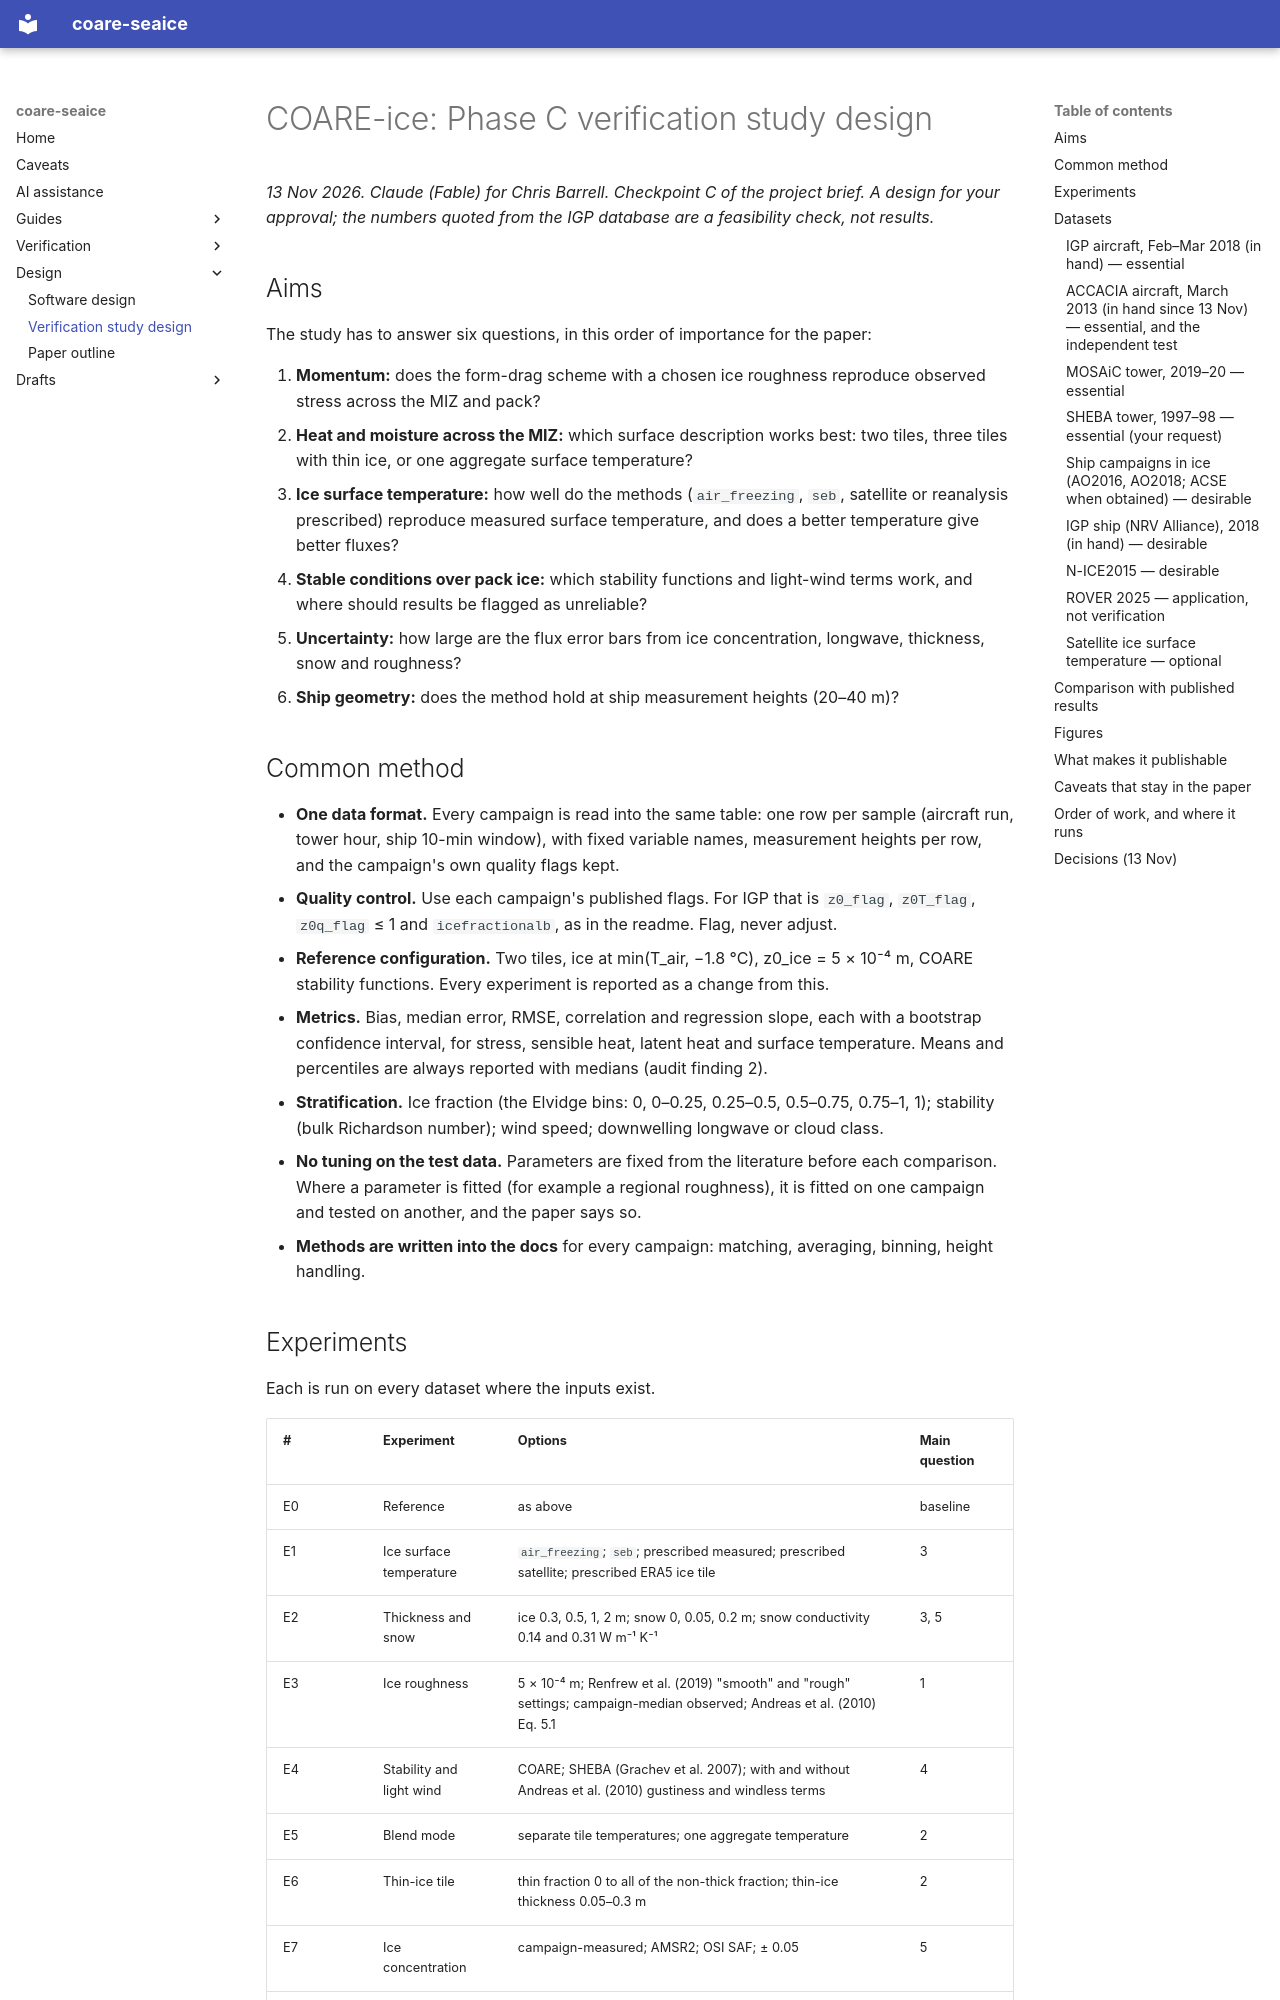

repository: cbarrell16/coare-seaice · page: design/verification_design/index.html · generator: mkdocs

# COARE-ice: Phase C verification study design

*13 Nov 2026. Claude (Fable) for Chris Barrell. Checkpoint C of the project brief. A design for your approval; the numbers quoted from the IGP database are a feasibility check, not results.*

## Aims

The study has to answer six questions, in this order of importance for the paper:

1. **Momentum:** does the form-drag scheme with a chosen ice roughness reproduce observed stress across the MIZ and pack?
2. **Heat and moisture across the MIZ:** which surface description works best: two tiles, three tiles with thin ice, or one aggregate surface temperature?
3. **Ice surface temperature:** how well do the methods (`air_freezing`, `seb`, satellite or reanalysis prescribed) reproduce measured surface temperature, and does a better temperature give better fluxes?
4. **Stable conditions over pack ice:** which stability functions and light-wind terms work, and where should results be flagged as unreliable?
5. **Uncertainty:** how large are the flux error bars from ice concentration, longwave, thickness, snow and roughness?
6. **Ship geometry:** does the method hold at ship measurement heights (20–40 m)?

## Common method

- **One data format.** Every campaign is read into the same table: one row per sample (aircraft run, tower hour, ship 10-min window), with fixed variable names, measurement heights per row, and the campaign's own quality flags kept.
- **Quality control.** Use each campaign's published flags. For IGP that is `z0_flag`, `z0T_flag`, `z0q_flag` ≤ 1 and `icefractionalb`, as in the readme. Flag, never adjust.
- **Reference configuration.** Two tiles, ice at min(T_air, −1.8 °C), z0_ice = 5 × 10⁻⁴ m, COARE stability functions. Every experiment is reported as a change from this.
- **Metrics.** Bias, median error, RMSE, correlation and regression slope, each with a bootstrap confidence interval, for stress, sensible heat, latent heat and surface temperature. Means and percentiles are always reported with medians (audit finding 2).
- **Stratification.** Ice fraction (the Elvidge bins: 0, 0–0.25, 0.25–0.5, 0.5–0.75, 0.75–1, 1); stability (bulk Richardson number); wind speed; downwelling longwave or cloud class.
- **No tuning on the test data.** Parameters are fixed from the literature before each comparison. Where a parameter is fitted (for example a regional roughness), it is fitted on one campaign and tested on another, and the paper says so.
- **Methods are written into the docs** for every campaign: matching, averaging, binning, height handling.
